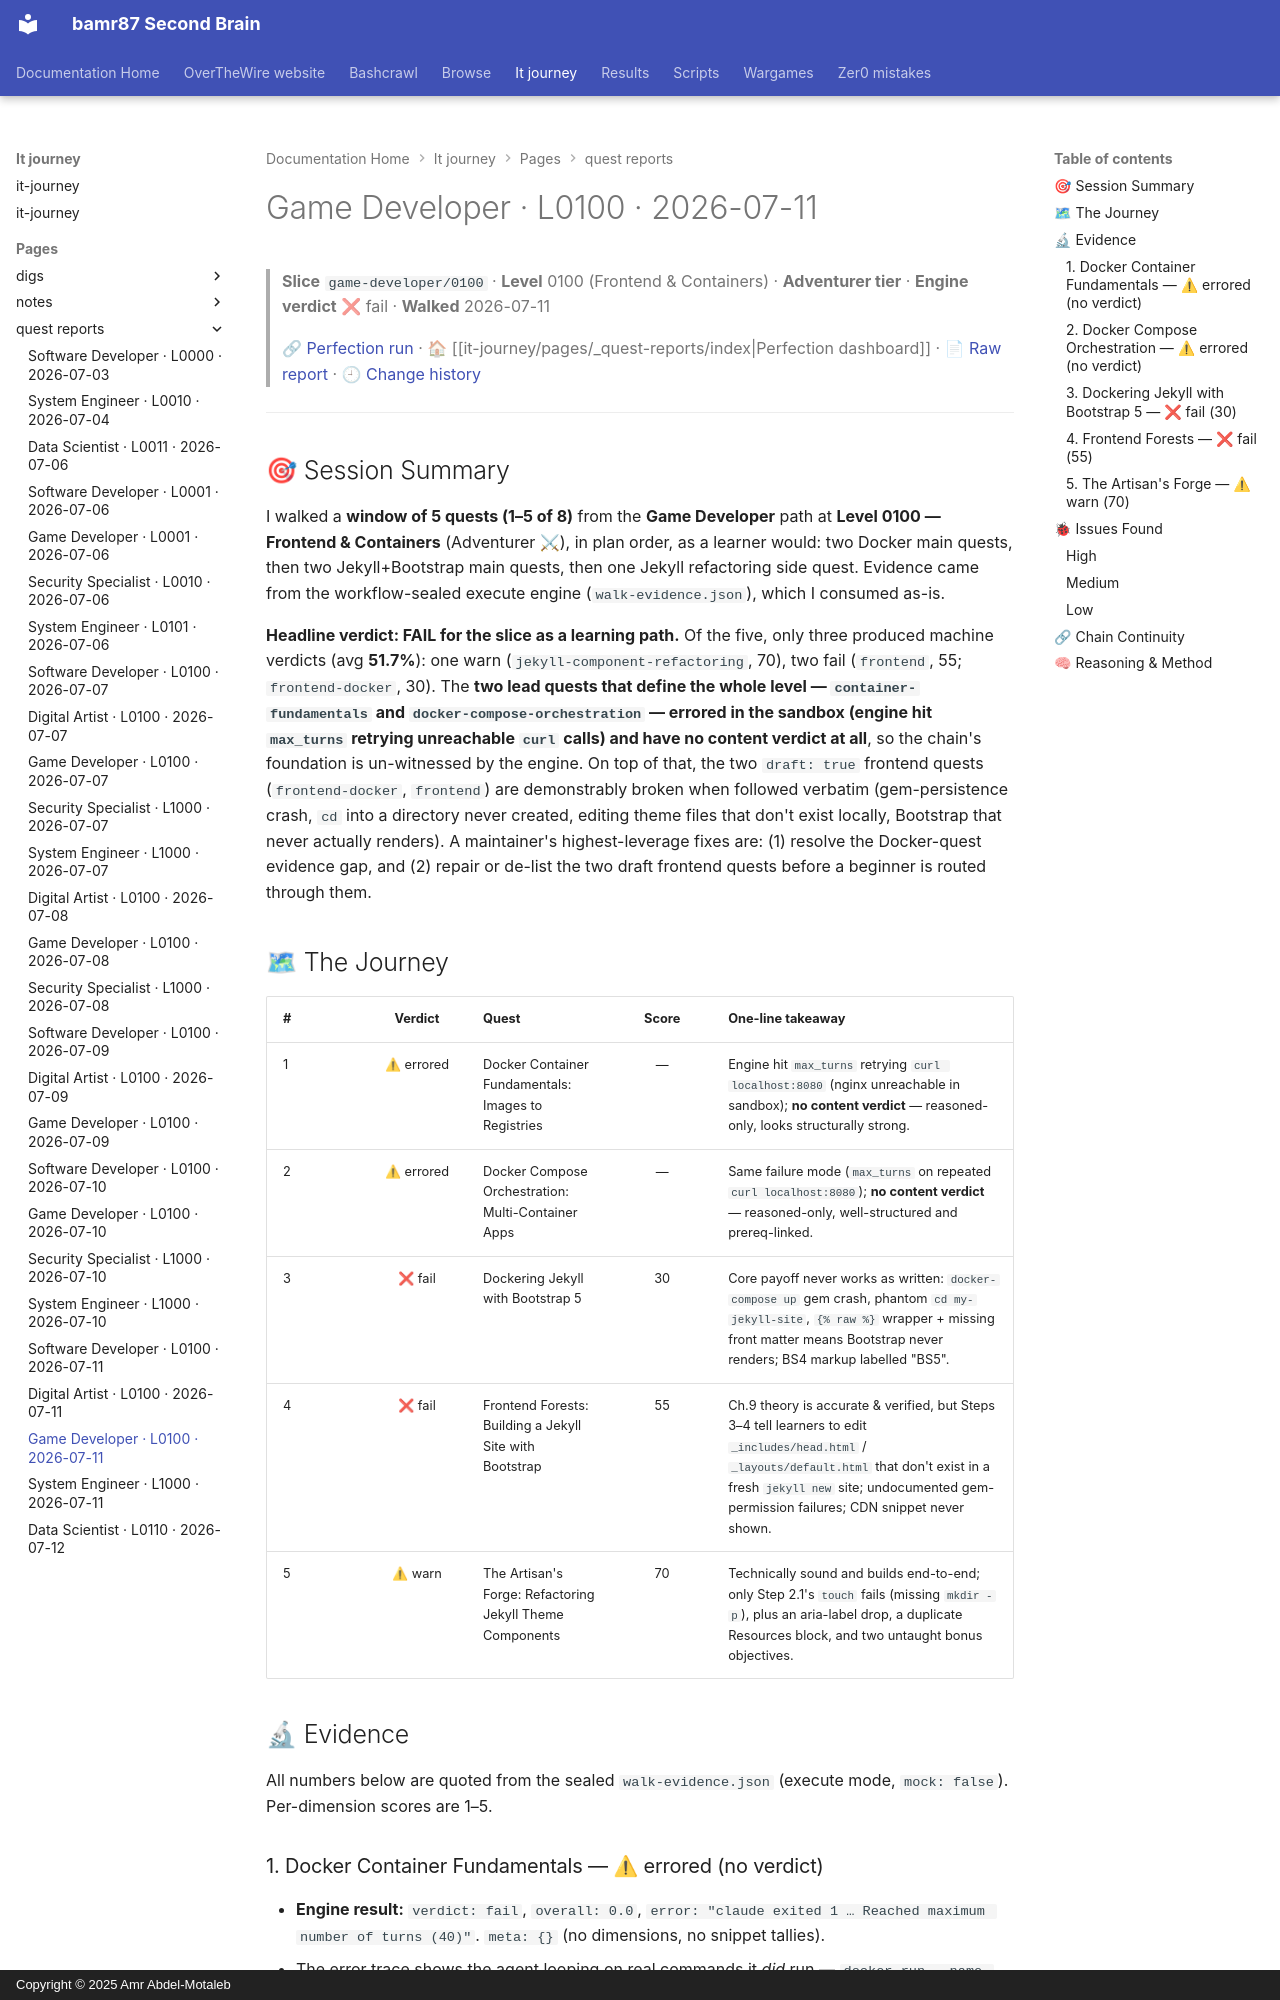

repository: bamr87/README · page: it-journey/pages/_quest-reports/2026-07-11-game-developer-0100/index.html · generator: mkdocs · copyright: Copyright © 2025 Amr Abdel-Motaleb

---
author: Quest Perfection Loop
categories:
- Quest Reports
- Game Developer
character: game-developer
date: '2026-07-11T00:00:00.000Z'
description: Quest-perfection walkthrough of the Frontend & Containers slice game-developer/0100
  on 2026-07-11, engine verdict fail. An evidence-based, learner's-eye…
excerpt: 'Game Developer · Level 0100 — Frontend & Containers: an evidence-based quest-perfection
  walkthrough from 2026-07-11.'
level: '0100'
quest_count: 5
render_with_liquid: false
run_url: https://github.com/bamr87/it-journey/actions/runs/29190829265
slice: game-developer/0100
source_file: pages/_quest-reports/2026-07-11-game-developer-0100.md
source_repo: bamr87/it-journey
source_report: test/quest-validator/walkthroughs/2026-07-11-game-developer-0100.md
source_url: https://github.com/bamr87/it-journey/blob/main/pages/_quest-reports/2026-07-11-game-developer-0100.md
tags:
- game-developer
- level-0100
- walkthrough
- quest-perfection
- fail
- frontend-containers
theme: Frontend & Containers
tier: Adventurer
title: Game Developer · L0100 · 2026-07-11
verdict: fail
walk_date: '2026-07-11'
---

> **Slice** `game-developer/0100` · **Level** 0100 (Frontend & Containers) · **Adventurer tier** · **Engine verdict** ❌ fail · **Walked** 2026-07-11
>
> 🔗 [Perfection run](https://github.com/bamr87/it-journey/actions/runs/29190829265) · 🏠 [[it-journey/pages/_quest-reports/index|Perfection dashboard]] · 📄 [Raw report](https://github.com/bamr87/it-journey/blob/main/test/quest-validator/walkthroughs/2026-07-11-game-developer-0100.md) · 🕘 [Change history](https://github.com/bamr87/it-journey/commits/main/test/quest-validator/walkthroughs/2026-07-11-game-developer-0100.md)

---

## 🎯 Session Summary

I walked a **window of 5 quests (1–5 of 8)** from the **Game Developer** path at **Level 0100 — Frontend & Containers** (Adventurer ⚔), in plan order, as a learner would: two Docker main quests, then two Jekyll+Bootstrap main quests, then one Jekyll refactoring side quest. Evidence came from the workflow-sealed execute engine (`walk-evidence.json`), which I consumed as-is.

**Headline verdict: FAIL for the slice as a learning path.** Of the five, only three produced machine verdicts (avg **51.7%**): one warn (`jekyll-component-refactoring`, 70), two fail (`frontend`, 55; `frontend-docker`, 30). The **two lead quests that define the whole level — `container-fundamentals` and `docker-compose-orchestration` — errored in the sandbox (engine hit `max_turns` retrying unreachable `curl` calls) and have no content verdict at all**, so the chain's foundation is un-witnessed by the engine. On top of that, the two `draft: true` frontend quests (`frontend-docker`, `frontend`) are demonstrably broken when followed verbatim (gem-persistence crash, `cd` into a directory never created, editing theme files that don't exist locally, Bootstrap that never actually renders). A maintainer's highest-leverage fixes are: (1) resolve the Docker-quest evidence gap, and (2) repair or de-list the two draft frontend quests before a beginner is routed through them.

## 🗺 The Journey

| # | Verdict | Quest | Score | One-line takeaway |
|---|:--:|---|:--:|---|
| 1 | ⚠ errored | Docker Container Fundamentals: Images to Registries | — | Engine hit `max_turns` retrying `curl localhost:8080` (nginx unreachable in sandbox); **no content verdict** — reasoned-only, looks structurally strong. |
| 2 | ⚠ errored | Docker Compose Orchestration: Multi-Container Apps | — | Same failure mode (`max_turns` on repeated `curl localhost:8080`); **no content verdict** — reasoned-only, well-structured and prereq-linked. |
| 3 | ❌ fail | Dockering Jekyll with Bootstrap 5 | 30 | Core payoff never works as written: `docker-compose up` gem crash, phantom `cd my-jekyll-site`, `{% raw %}` wrapper + missing front matter means Bootstrap never renders; BS4 markup labelled "BS5". |
| 4 | ❌ fail | Frontend Forests: Building a Jekyll Site with Bootstrap | 55 | Ch.9 theory is accurate & verified, but Steps 3–4 tell learners to edit `_includes/head.html` / `_layouts/default.html` that don't exist in a fresh `jekyll new` site; undocumented gem-permission failures; CDN snippet never shown. |
| 5 | ⚠ warn | The Artisan's Forge: Refactoring Jekyll Theme Components | 70 | Technically sound and builds end-to-end; only Step 2.1's `touch` fails (missing `mkdir -p`), plus an aria-label drop, a duplicate Resources block, and two untaught bonus objectives. |

## 🔬 Evidence

All numbers below are quoted from the sealed `walk-evidence.json` (execute mode, `mock: false`). Per-dimension scores are 1–5.
